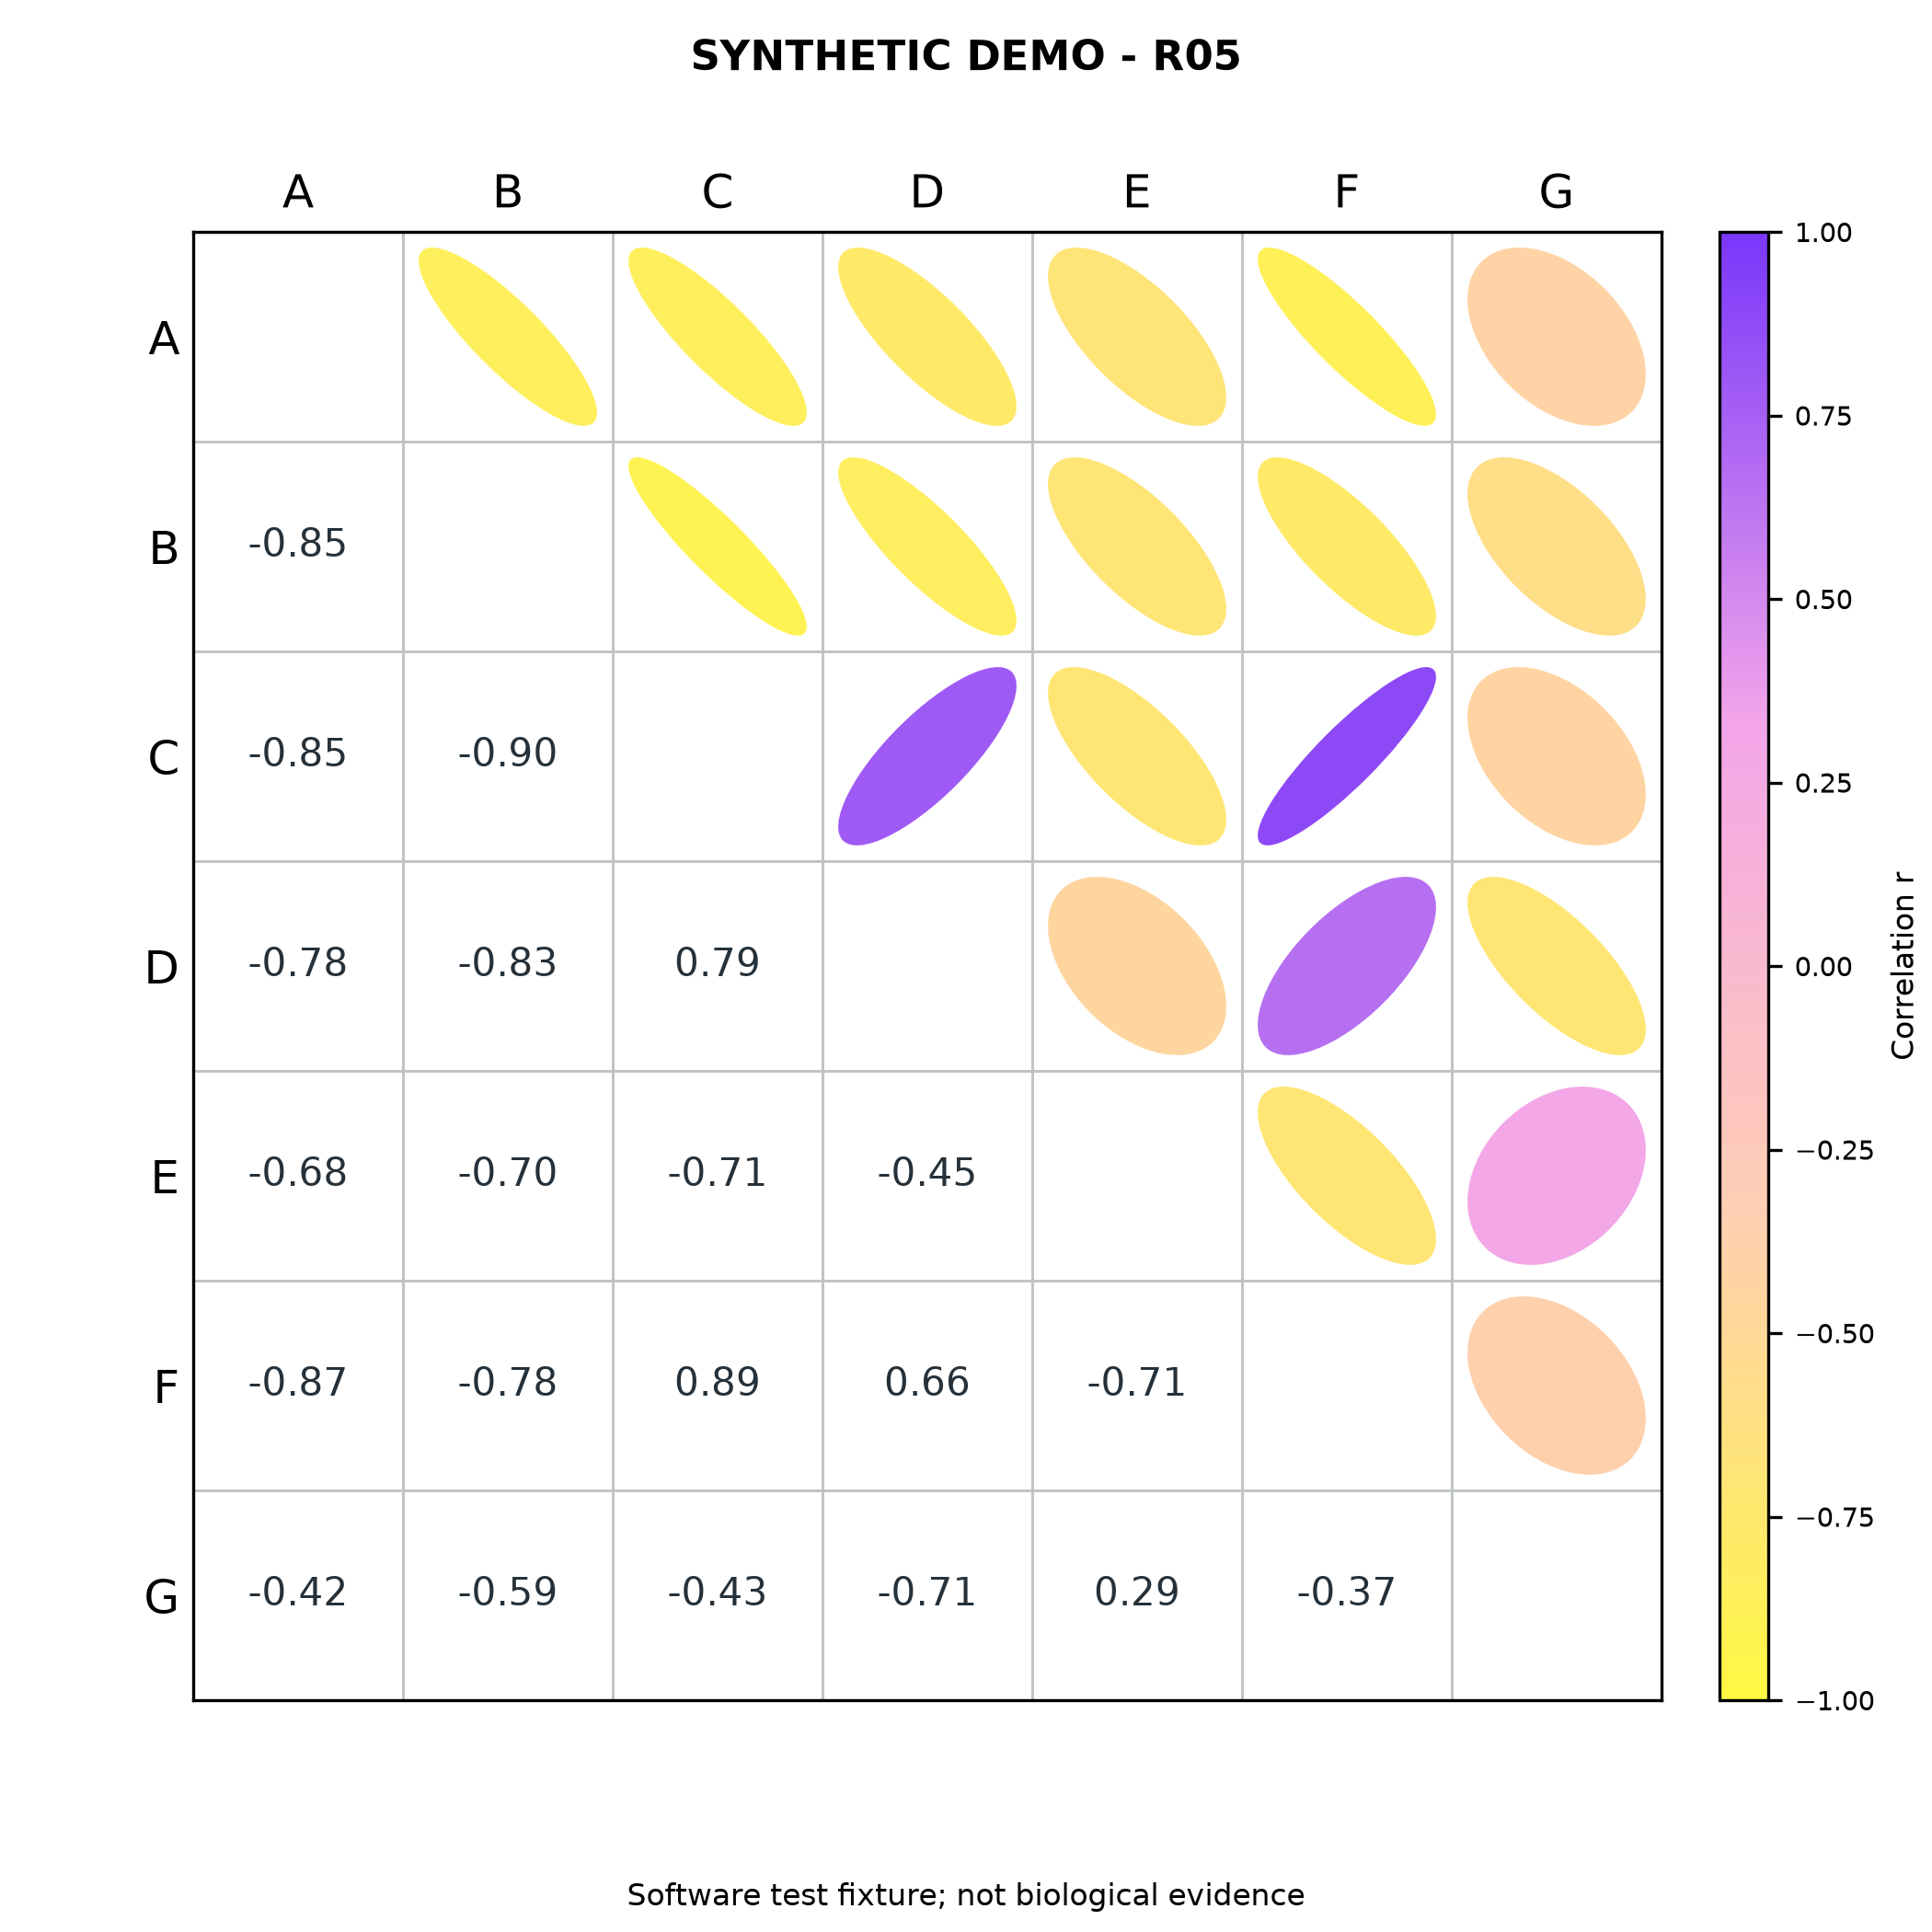

The table this chart was drawn from, first rows:
record_type	a	b	r
correlation	A	B	-0.85
correlation	A	C	-0.85
correlation	B	C	-0.9
correlation	A	D	-0.78
correlation	B	D	-0.83
correlation	C	D	0.79
correlation	A	E	-0.68
correlation	B	E	-0.7
correlation	C	E	-0.71
correlation	D	E	-0.45
correlation	A	F	-0.87
correlation	B	F	-0.78
correlation	C	F	0.89
correlation	D	F	0.66
correlation	E	F	-0.71
correlation	A	G	-0.42
correlation	B	G	-0.59
correlation	C	G	-0.43
correlation	D	G	-0.71
correlation	E	G	0.29
correlation	F	G	-0.37
